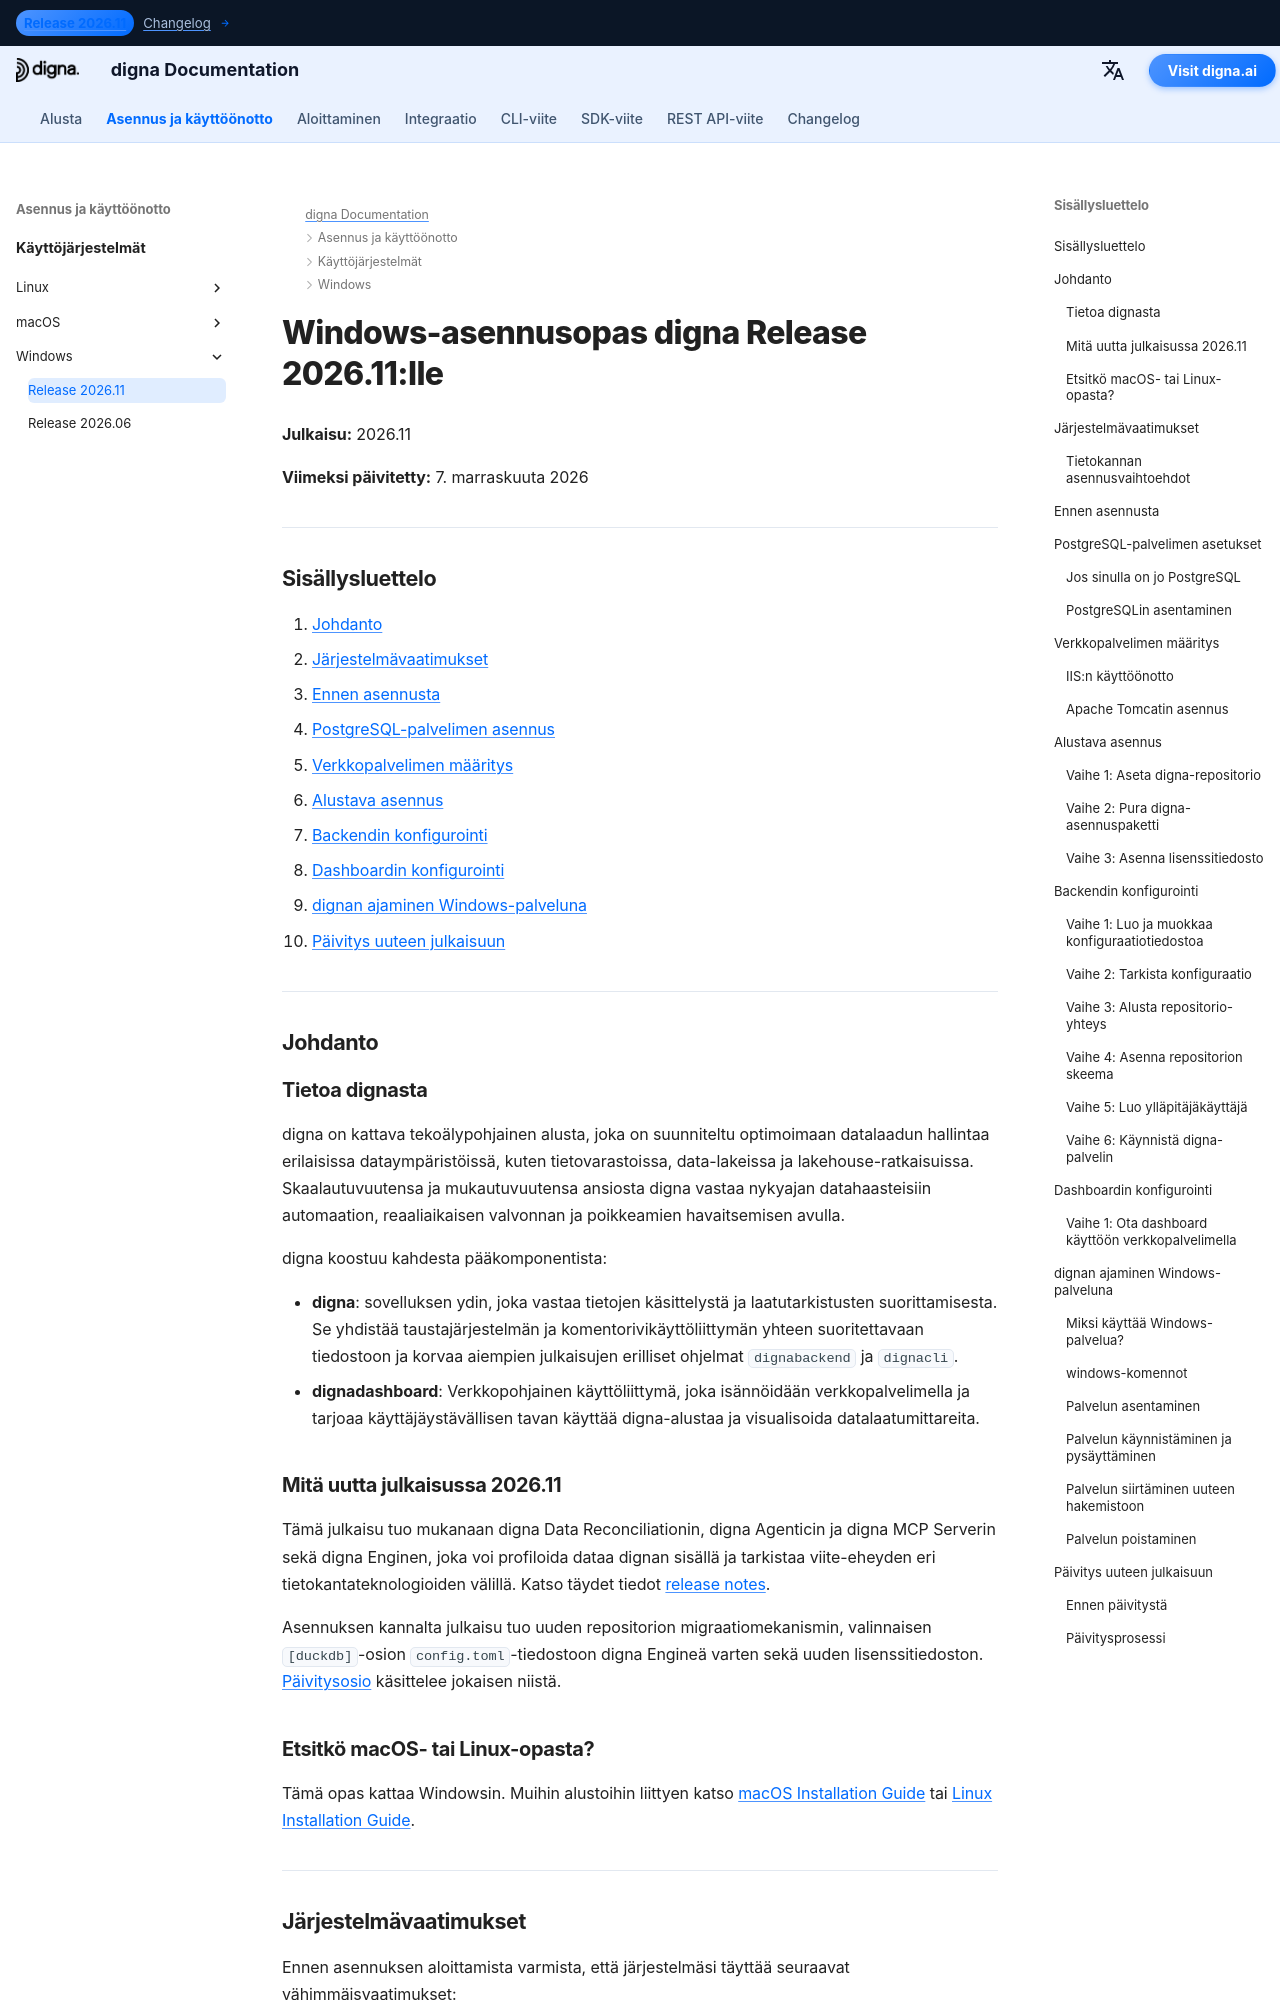

repository: dignaai/digna-docs · page: fi/installation_deployment/Windows/Release 2026.11/installation_guide_digna_windows_2026_11/index.html · generator: mkdocs

---
title: Windows-asennusopas – digna Release 2026.11 | digna-dokumentaatio
description: Vaiheittainen opas digna Release 2026.11 -version asentamiseen Windowsille — järjestelmävaatimukset, PostgreSQL-asennus, verkkopalvelimen määritys, backend- ja dashboard-konfiguraatio, dignan ajaminen Windows-palveluna ja päivitys versiosta Release 2026.06.
keywords: digna windows-asennus, digna käyttöönotto-opas, digna backend-asennus, digna dashboard-asennus, postgresql-asennus, digna windows-palvelu, digna päivitysohje
image: /assets/logo_square.png
---

# Windows-asennusopas digna Release 2026.11:lle

**Julkaisu:** 2026.11

**Viimeksi päivitetty:** 7. marraskuuta 2026


---

## Sisällysluettelo

1. [Johdanto](#introduction)
2. [Järjestelmävaatimukset](#system-requirements)
3. [Ennen asennusta](#pre-installation-setup)
4. [PostgreSQL-palvelimen asennus](#postgresql-server-setup)
5. [Verkkopalvelimen määritys](#web-server-configuration)
6. [Alustava asennus](#initial-installation)
7. [Backendin konfigurointi](#backend-configuration)
8. [Dashboardin konfigurointi](#dashboard-configuration)
9. [dignan ajaminen Windows-palveluna](#running-digna-as-a-windows-service)
10. [Päivitys uuteen julkaisuun](#upgrading-to-a-new-release)

---

## Johdanto {: #introduction }

### Tietoa dignasta

digna on kattava tekoälypohjainen alusta, joka on suunniteltu optimoimaan datalaadun hallintaa erilaisissa dataympäristöissä, kuten tietovarastoissa, data-lakeissa ja lakehouse-ratkaisuissa. Skaalautuvuutensa ja mukautuvuutensa ansiosta digna vastaa nykyajan datahaasteisiin automaation, reaaliaikaisen valvonnan ja poikkeamien havaitsemisen avulla.

digna koostuu kahdesta pääkomponentista:

- **digna**: sovelluksen ydin, joka vastaa tietojen käsittelystä ja laatutarkistusten suorittamisesta. Se yhdistää taustajärjestelmän ja komentorivikäyttöliittymän yhteen suoritettavaan tiedostoon ja korvaa aiempien julkaisujen erilliset ohjelmat `dignabackend` ja `dignacli`.
- **dignadashboard**: Verkkopohjainen käyttöliittymä, joka isännöidään verkkopalvelimella ja tarjoaa käyttäjäystävällisen tavan käyttää digna-alustaa ja visualisoida datalaatumittareita.

### Mitä uutta julkaisussa 2026.11

Tämä julkaisu tuo mukanaan digna Data Reconciliationin, digna Agenticin ja digna MCP Serverin sekä digna Enginen, joka voi profiloida dataa dignan sisällä ja tarkistaa viite-eheyden eri tietokantateknologioiden välillä. Katso täydet tiedot [release notes](../../../changelog/Release_202611.md).

Asennuksen kannalta julkaisu tuo uuden repositorion migraatiomekanismin, valinnaisen `[duckdb]`-osion `config.toml`-tiedostoon digna Engineä varten sekä uuden lisenssitiedoston. [Päivitysosio](#upgrading-to-a-new-release) käsittelee jokaisen niistä.
